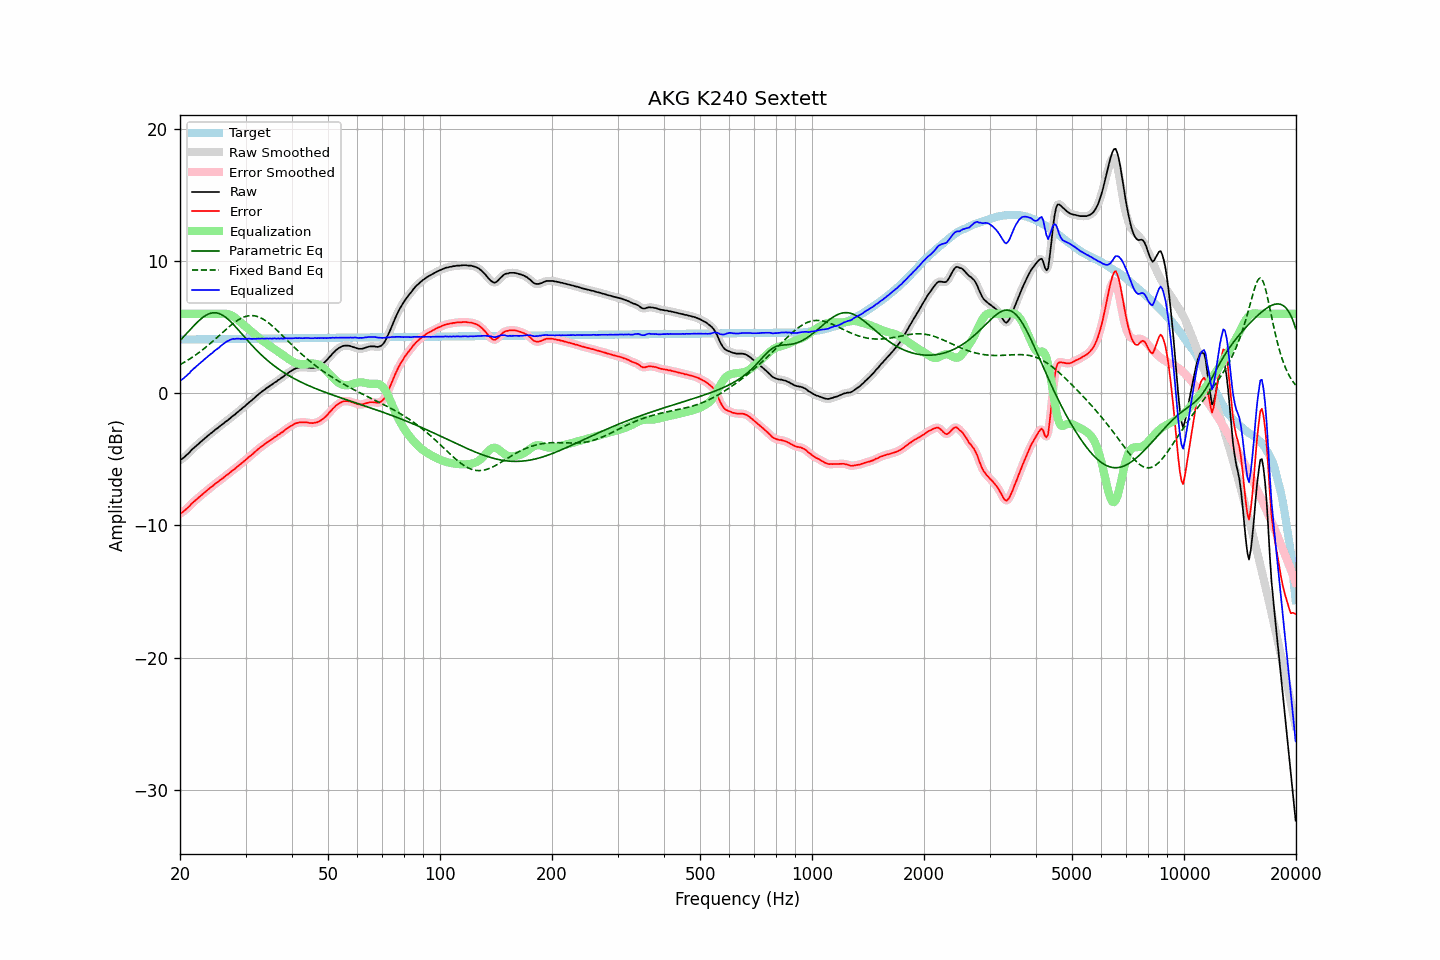

Source data for this figure (header and first rows):
frequency, raw, error, smoothed, error_smoothed, equalization, parametric_eq, fixed_band_eq, equalized_raw, equalized_smoothed, target
20.00, -5.05, -9.10, -5.06, -9.11, 6.00, 3.98, 2.16, 0.95, 0.94, 4.06
20.20, -4.99, -9.05, -4.98, -9.04, 6.00, 4.10, 2.23, 1.01, 1.02, 4.06
20.40, -4.90, -8.96, -4.89, -8.95, 6.00, 4.23, 2.30, 1.10, 1.11, 4.06
20.61, -4.79, -8.85, -4.80, -8.86, 6.00, 4.37, 2.37, 1.21, 1.20, 4.06
20.81, -4.69, -8.75, -4.69, -8.75, 6.00, 4.50, 2.44, 1.31, 1.31, 4.06
21.02, -4.58, -8.64, -4.58, -8.64, 6.00, 4.63, 2.51, 1.42, 1.42, 4.06
21.23, -4.47, -8.53, -4.45, -8.52, 6.00, 4.76, 2.59, 1.53, 1.55, 4.06
21.44, -4.31, -8.37, -4.32, -8.39, 6.00, 4.90, 2.67, 1.69, 1.68, 4.07
21.66, -4.20, -8.27, -4.20, -8.27, 6.00, 5.03, 2.75, 1.80, 1.80, 4.07
21.87, -4.09, -8.16, -4.09, -8.15, 6.00, 5.15, 2.83, 1.91, 1.91, 4.07
22.09, -3.99, -8.06, -3.99, -8.05, 6.00, 5.28, 2.92, 2.01, 2.01, 4.07
22.31, -3.88, -7.95, -3.88, -7.95, 6.00, 5.40, 3.00, 2.12, 2.12, 4.07
22.54, -3.77, -7.84, -3.77, -7.84, 6.00, 5.51, 3.09, 2.23, 2.23, 4.07
22.76, -3.66, -7.73, -3.66, -7.73, 6.00, 5.62, 3.18, 2.34, 2.34, 4.07
22.99, -3.55, -7.62, -3.56, -7.63, 6.00, 5.71, 3.28, 2.45, 2.44, 4.08
23.22, -3.46, -7.54, -3.45, -7.53, 6.00, 5.80, 3.38, 2.54, 2.55, 4.08
23.45, -3.36, -7.44, -3.35, -7.43, 6.00, 5.88, 3.47, 2.64, 2.65, 4.08
23.69, -3.25, -7.33, -3.25, -7.33, 6.00, 5.95, 3.57, 2.75, 2.75, 4.08
23.92, -3.15, -7.23, -3.15, -7.23, 6.00, 6.00, 3.68, 2.85, 2.85, 4.08
24.16, -3.05, -7.13, -3.05, -7.14, 6.00, 6.04, 3.78, 2.95, 2.95, 4.08
24.40, -2.97, -7.05, -2.96, -7.04, 6.00, 6.07, 3.89, 3.03, 3.04, 4.08
24.65, -2.86, -6.94, -2.86, -6.94, 6.00, 6.08, 3.99, 3.14, 3.14, 4.08
24.89, -2.75, -6.83, -2.76, -6.85, 6.00, 6.08, 4.10, 3.25, 3.24, 4.09
25.14, -2.67, -6.76, -2.66, -6.75, 6.00, 6.07, 4.21, 3.33, 3.34, 4.09
25.39, -2.58, -6.67, -2.57, -6.66, 6.00, 6.04, 4.32, 3.42, 3.43, 4.09
25.65, -2.47, -6.56, -2.48, -6.57, 6.01, 5.99, 4.43, 3.54, 3.53, 4.09
25.91, -2.38, -6.47, -2.38, -6.47, 6.01, 5.93, 4.54, 3.63, 3.63, 4.09
26.16, -2.30, -6.39, -2.29, -6.38, 6.02, 5.86, 4.65, 3.72, 3.73, 4.09
26.43, -2.19, -6.29, -2.20, -6.29, 6.02, 5.78, 4.76, 3.83, 3.82, 4.09
26.69, -2.10, -6.19, -2.10, -6.20, 6.00, 5.68, 4.87, 3.90, 3.90, 4.10
26.96, -2.02, -6.12, -2.01, -6.11, 5.98, 5.58, 4.97, 3.96, 3.97, 4.10
27.23, -1.91, -6.01, -1.91, -6.01, 5.94, 5.47, 5.07, 4.03, 4.03, 4.10
27.50, -1.81, -5.91, -1.81, -5.91, 5.88, 5.35, 5.17, 4.07, 4.07, 4.10
27.77, -1.71, -5.81, -1.71, -5.82, 5.82, 5.23, 5.27, 4.11, 4.10, 4.10
28.05, -1.63, -5.73, -1.62, -5.72, 5.73, 5.10, 5.36, 4.10, 4.12, 4.10
28.33, -1.52, -5.62, -1.52, -5.62, 5.64, 4.96, 5.45, 4.12, 4.12, 4.10
28.62, -1.41, -5.52, -1.42, -5.52, 5.54, 4.83, 5.53, 4.13, 4.12, 4.11
28.90, -1.32, -5.43, -1.31, -5.42, 5.43, 4.69, 5.60, 4.11, 4.12, 4.11
29.19, -1.22, -5.33, -1.22, -5.32, 5.32, 4.55, 5.66, 4.11, 4.11, 4.11
29.48, -1.11, -5.22, -1.12, -5.23, 5.22, 4.41, 5.72, 4.11, 4.11, 4.11
29.78, -1.02, -5.13, -1.01, -5.13, 5.12, 4.27, 5.77, 4.10, 4.11, 4.11
30.08, -0.91, -5.02, -0.91, -5.02, 5.02, 4.13, 5.81, 4.11, 4.11, 4.11
30.38, -0.80, -4.91, -0.80, -4.92, 4.92, 3.99, 5.84, 4.12, 4.12, 4.11
30.68, -0.69, -4.80, -0.70, -4.81, 4.82, 3.86, 5.86, 4.13, 4.12, 4.11
30.99, -0.60, -4.72, -0.60, -4.71, 4.71, 3.72, 5.87, 4.11, 4.12, 4.12
31.30, -0.50, -4.62, -0.50, -4.61, 4.61, 3.59, 5.87, 4.11, 4.11, 4.12
31.61, -0.39, -4.51, -0.39, -4.51, 4.50, 3.46, 5.86, 4.11, 4.11, 4.12
31.93, -0.28, -4.40, -0.28, -4.40, 4.40, 3.33, 5.83, 4.12, 4.12, 4.12
32.24, -0.17, -4.29, -0.17, -4.30, 4.30, 3.21, 5.80, 4.13, 4.13, 4.12
32.57, -0.07, -4.19, -0.07, -4.19, 4.20, 3.09, 5.76, 4.13, 4.13, 4.12
32.89, 0.02, -4.10, 0.03, -4.10, 4.10, 2.97, 5.71, 4.12, 4.13, 4.12
33.22, 0.13, -3.99, 0.12, -4.01, 4.00, 2.85, 5.65, 4.14, 4.12, 4.13
33.55, 0.21, -3.92, 0.22, -3.91, 3.91, 2.74, 5.58, 4.12, 4.13, 4.13
33.89, 0.30, -3.83, 0.31, -3.82, 3.82, 2.63, 5.50, 4.12, 4.13, 4.13
34.23, 0.41, -3.72, 0.40, -3.73, 3.74, 2.52, 5.42, 4.15, 4.13, 4.13
34.57, 0.47, -3.66, 0.48, -3.65, 3.65, 2.42, 5.33, 4.12, 4.13, 4.13
34.92, 0.57, -3.56, 0.56, -3.57, 3.57, 2.32, 5.23, 4.14, 4.13, 4.13
35.27, 0.64, -3.49, 0.65, -3.49, 3.49, 2.22, 5.13, 4.13, 4.13, 4.13
35.62, 0.73, -3.41, 0.73, -3.41, 3.41, 2.13, 5.02, 4.14, 4.14, 4.14
35.97, 0.82, -3.32, 0.81, -3.32, 3.33, 2.03, 4.91, 4.15, 4.14, 4.14
... 635 more rows
